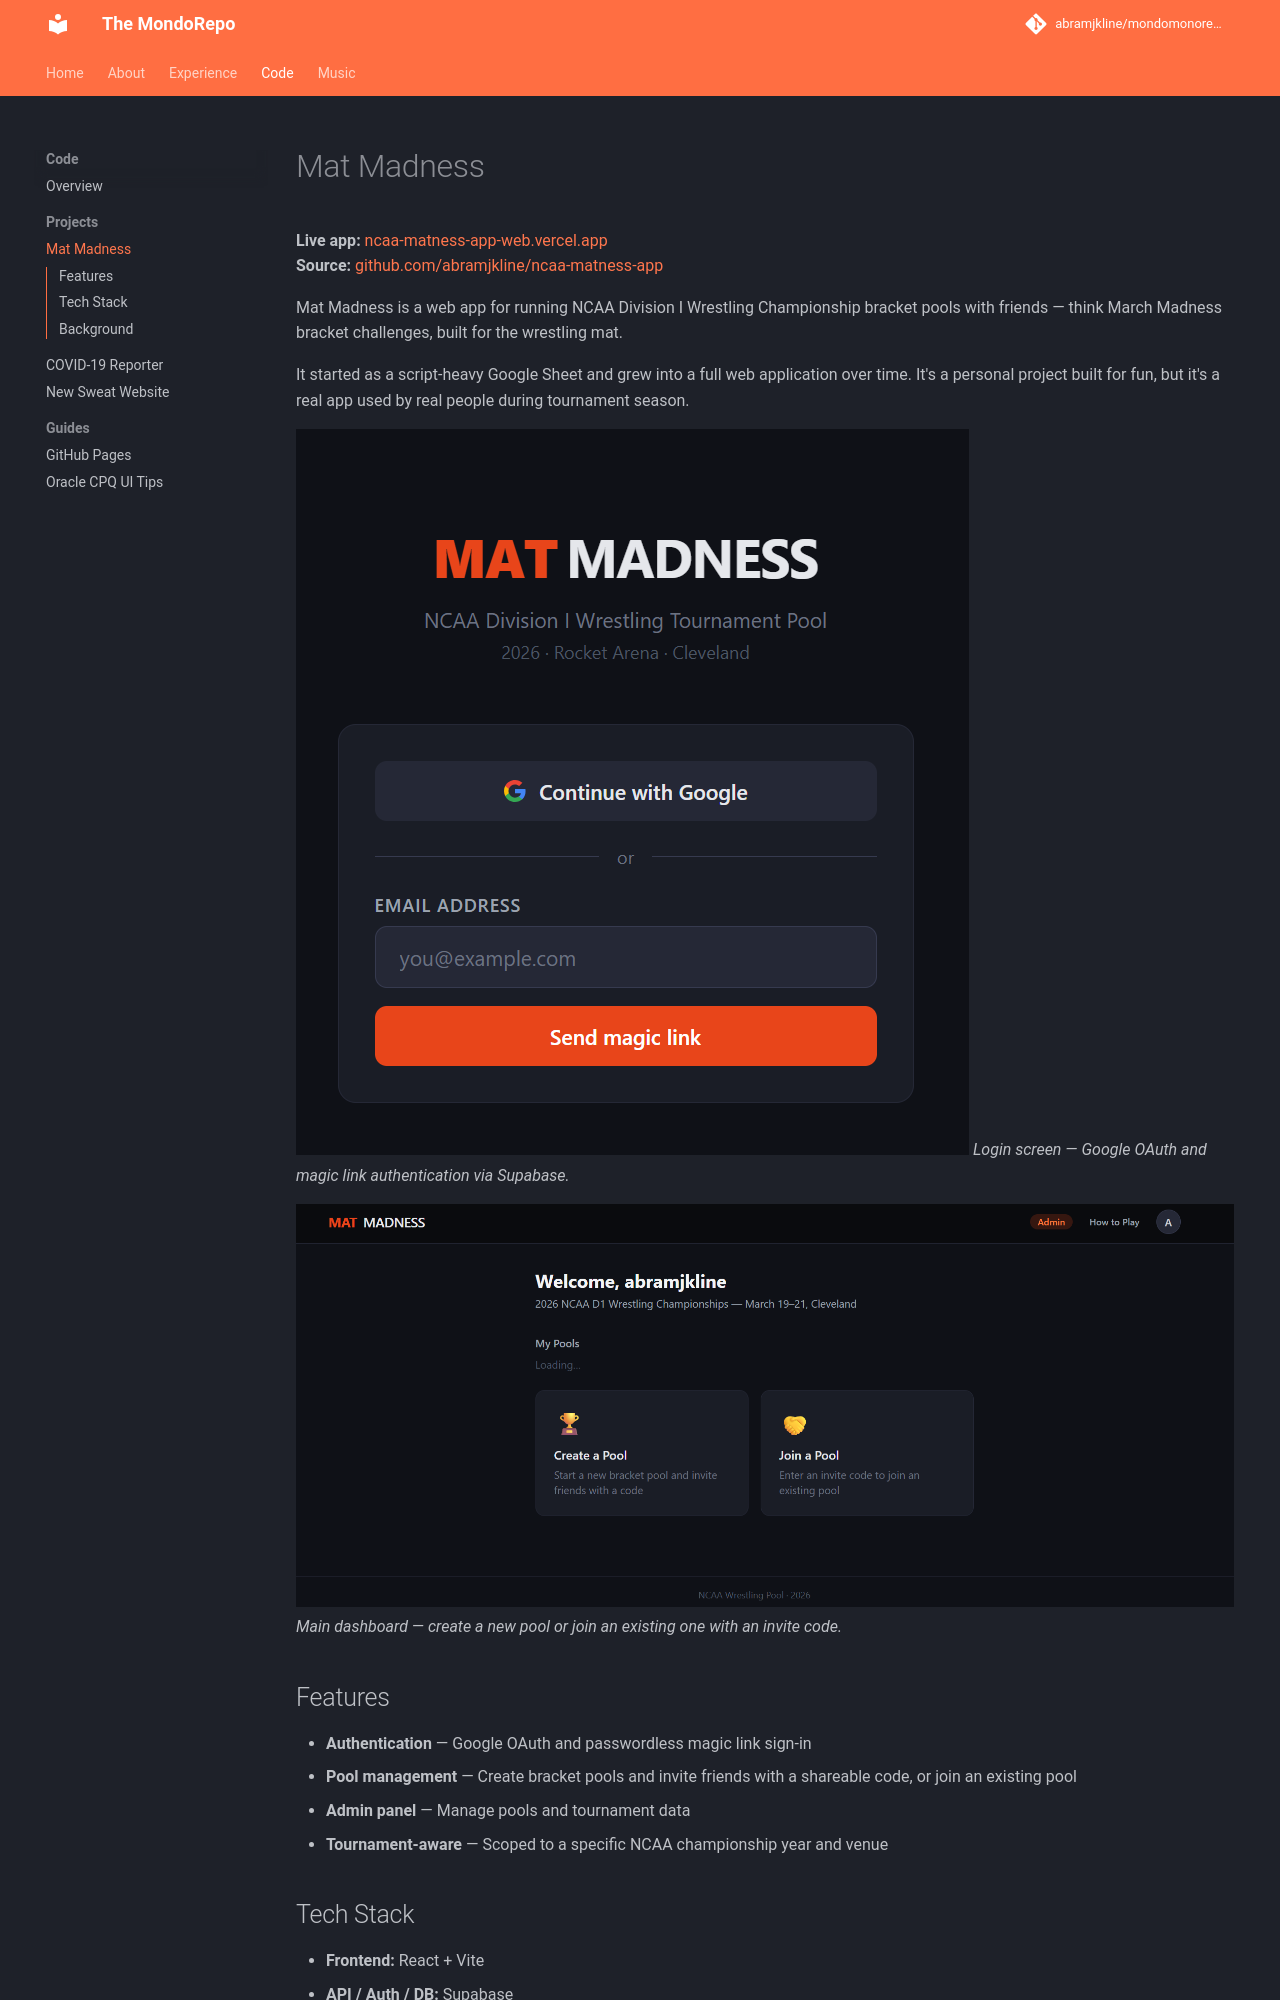

repository: abramjkline/mondomonorepo · page: coding/mat-madness/index.html · generator: mkdocs

# Mat Madness

**Live app:** [ncaa-matness-app-web.vercel.app](https://ncaa-matness-app-web.vercel.app/)  
**Source:** [github.com/abramjkline/ncaa-matness-app](https://github.com/abramjkline/ncaa-matness-app)

Mat Madness is a web app for running NCAA Division I Wrestling Championship bracket pools with friends — think March Madness bracket challenges, built for the wrestling mat.

It started as a script-heavy Google Sheet and grew into a full web application over time. It's a personal project built for fun, but it's a real app used by real people during tournament season.

![Mat Madness login screen](../assets/mat-madness-screenshot1.png)
*Login screen — Google OAuth and magic link authentication via Supabase.*

![Mat Madness dashboard](../assets/mat-madness-screenshot2.png)
*Main dashboard — create a new pool or join an existing one with an invite code.*

## Features

- **Authentication** — Google OAuth and passwordless magic link sign-in
- **Pool management** — Create bracket pools and invite friends with a shareable code, or join an existing pool
- **Admin panel** — Manage pools and tournament data
- **Tournament-aware** — Scoped to a specific NCAA championship year and venue

## Tech Stack

- **Frontend:** React + Vite
- **API / Auth / DB:** Supabase
- **Deployment:** Vercel
